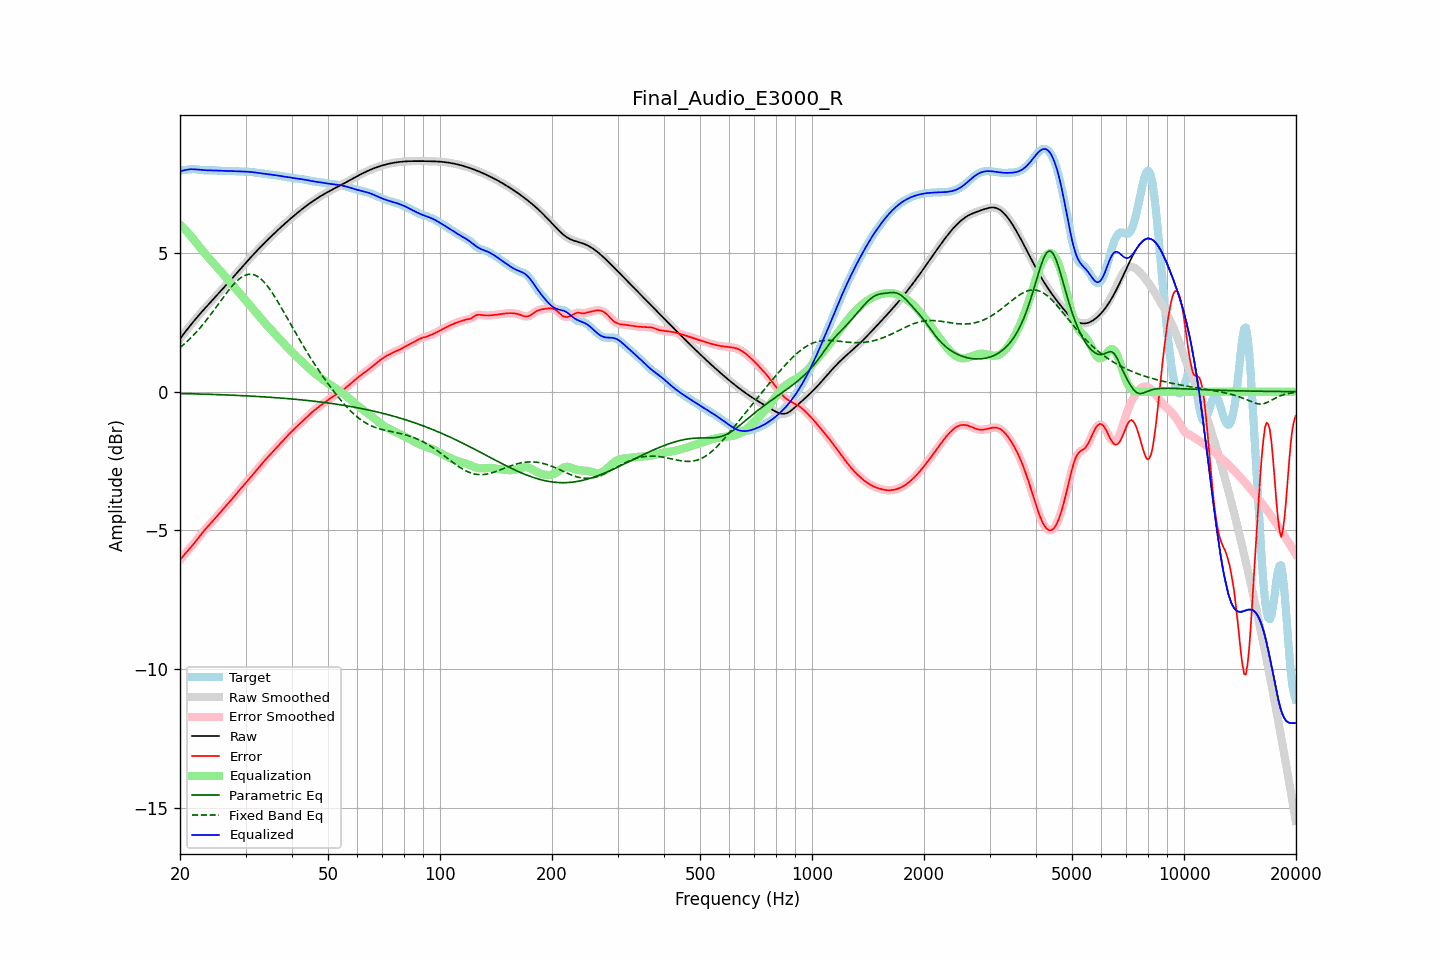

The table this chart was drawn from, first rows:
frequency, raw, error, smoothed, error_smoothed, equalization, parametric_eq, fixed_band_eq, equalized_raw, equalized_smoothed, target
20.00, 1.91, -6.07, 1.91, -6.07, 6.03, -0.07, 1.59, 7.94, 7.94, 7.98
20.20, 1.98, -6.00, 1.98, -6.00, 5.97, -0.07, 1.64, 7.96, 7.96, 7.98
20.40, 2.06, -5.93, 2.06, -5.93, 5.91, -0.07, 1.68, 7.97, 7.97, 7.99
20.61, 2.13, -5.86, 2.13, -5.86, 5.85, -0.07, 1.74, 7.99, 7.99, 7.99
20.81, 2.21, -5.79, 2.21, -5.79, 5.79, -0.07, 1.79, 8.00, 8.00, 8.00
21.02, 2.28, -5.73, 2.28, -5.72, 5.73, -0.07, 1.84, 8.01, 8.01, 8.01
21.23, 2.36, -5.66, 2.36, -5.66, 5.66, -0.08, 1.90, 8.02, 8.02, 8.02
21.44, 2.43, -5.59, 2.43, -5.59, 5.59, -0.08, 1.96, 8.02, 8.02, 8.02
21.66, 2.50, -5.52, 2.50, -5.52, 5.52, -0.08, 2.02, 8.02, 8.02, 8.02
21.87, 2.57, -5.45, 2.57, -5.45, 5.45, -0.08, 2.08, 8.02, 8.02, 8.02
22.09, 2.64, -5.38, 2.64, -5.38, 5.38, -0.08, 2.14, 8.02, 8.02, 8.02
22.31, 2.71, -5.31, 2.71, -5.31, 5.30, -0.08, 2.20, 8.01, 8.01, 8.01
22.54, 2.77, -5.23, 2.77, -5.23, 5.23, -0.08, 2.27, 8.01, 8.01, 8.01
22.76, 2.84, -5.16, 2.84, -5.16, 5.16, -0.09, 2.34, 8.00, 8.00, 8.00
22.99, 2.91, -5.08, 2.91, -5.08, 5.09, -0.09, 2.41, 7.99, 7.99, 7.99
23.22, 2.97, -5.01, 2.97, -5.01, 5.02, -0.09, 2.48, 7.99, 7.99, 7.98
23.45, 3.04, -4.94, 3.04, -4.94, 4.95, -0.09, 2.55, 7.98, 7.98, 7.98
23.69, 3.10, -4.88, 3.10, -4.88, 4.88, -0.09, 2.62, 7.98, 7.98, 7.98
23.92, 3.16, -4.82, 3.16, -4.82, 4.82, -0.10, 2.70, 7.98, 7.98, 7.98
24.16, 3.23, -4.75, 3.23, -4.75, 4.75, -0.10, 2.77, 7.98, 7.98, 7.98
24.40, 3.29, -4.69, 3.29, -4.69, 4.69, -0.10, 2.85, 7.98, 7.98, 7.98
24.65, 3.35, -4.63, 3.35, -4.63, 4.62, -0.10, 2.93, 7.98, 7.98, 7.98
24.89, 3.42, -4.56, 3.42, -4.56, 4.56, -0.10, 3.01, 7.97, 7.97, 7.98
25.14, 3.48, -4.49, 3.48, -4.49, 4.49, -0.11, 3.09, 7.97, 7.97, 7.97
25.39, 3.54, -4.42, 3.54, -4.42, 4.43, -0.11, 3.17, 7.97, 7.97, 7.97
25.65, 3.61, -4.36, 3.61, -4.36, 4.36, -0.11, 3.25, 7.97, 7.97, 7.96
25.91, 3.67, -4.29, 3.67, -4.29, 4.29, -0.11, 3.33, 7.96, 7.96, 7.96
26.16, 3.73, -4.22, 3.74, -4.22, 4.23, -0.11, 3.41, 7.96, 7.96, 7.96
26.43, 3.80, -4.16, 3.80, -4.16, 4.16, -0.12, 3.49, 7.96, 7.96, 7.96
26.69, 3.86, -4.10, 3.86, -4.10, 4.10, -0.12, 3.56, 7.96, 7.96, 7.96
26.96, 3.93, -4.03, 3.93, -4.03, 4.03, -0.12, 3.64, 7.96, 7.96, 7.96
27.23, 3.99, -3.96, 3.99, -3.96, 3.96, -0.12, 3.71, 7.96, 7.96, 7.96
27.50, 4.06, -3.90, 4.06, -3.90, 3.89, -0.13, 3.78, 7.95, 7.95, 7.96
27.77, 4.13, -3.83, 4.13, -3.83, 3.83, -0.13, 3.85, 7.95, 7.95, 7.95
28.05, 4.19, -3.76, 4.19, -3.76, 3.76, -0.13, 3.91, 7.95, 7.95, 7.95
28.33, 4.26, -3.69, 4.26, -3.69, 3.69, -0.13, 3.97, 7.95, 7.95, 7.95
28.62, 4.32, -3.62, 4.32, -3.62, 3.62, -0.14, 4.02, 7.94, 7.94, 7.94
28.90, 4.39, -3.55, 4.39, -3.55, 3.55, -0.14, 4.07, 7.94, 7.94, 7.94
29.19, 4.45, -3.48, 4.45, -3.48, 3.48, -0.14, 4.12, 7.94, 7.94, 7.94
29.48, 4.52, -3.42, 4.52, -3.42, 3.42, -0.14, 4.15, 7.94, 7.94, 7.94
29.78, 4.58, -3.35, 4.59, -3.35, 3.35, -0.15, 4.18, 7.93, 7.93, 7.94
30.08, 4.65, -3.28, 4.65, -3.28, 3.28, -0.15, 4.21, 7.93, 7.93, 7.93
30.38, 4.71, -3.22, 4.71, -3.22, 3.22, -0.15, 4.23, 7.93, 7.93, 7.93
30.68, 4.78, -3.15, 4.78, -3.15, 3.15, -0.16, 4.23, 7.93, 7.93, 7.93
30.99, 4.84, -3.08, 4.84, -3.08, 3.08, -0.16, 4.24, 7.92, 7.92, 7.92
31.30, 4.90, -3.01, 4.90, -3.01, 3.01, -0.16, 4.23, 7.92, 7.92, 7.92
31.61, 4.97, -2.94, 4.97, -2.94, 2.94, -0.17, 4.21, 7.91, 7.91, 7.91
31.93, 5.03, -2.87, 5.03, -2.87, 2.87, -0.17, 4.19, 7.90, 7.90, 7.90
32.24, 5.09, -2.80, 5.09, -2.80, 2.80, -0.17, 4.16, 7.89, 7.89, 7.89
32.57, 5.15, -2.73, 5.15, -2.73, 2.73, -0.18, 4.12, 7.88, 7.88, 7.88
32.89, 5.21, -2.67, 5.21, -2.67, 2.67, -0.18, 4.08, 7.87, 7.88, 7.88
33.22, 5.27, -2.60, 5.27, -2.60, 2.60, -0.18, 4.03, 7.87, 7.87, 7.87
33.55, 5.33, -2.53, 5.33, -2.53, 2.53, -0.19, 3.97, 7.86, 7.86, 7.86
33.89, 5.39, -2.46, 5.39, -2.46, 2.47, -0.19, 3.90, 7.85, 7.85, 7.85
34.23, 5.44, -2.40, 5.44, -2.40, 2.40, -0.19, 3.84, 7.84, 7.84, 7.84
34.57, 5.50, -2.34, 5.50, -2.34, 2.34, -0.20, 3.76, 7.84, 7.84, 7.84
34.92, 5.56, -2.27, 5.56, -2.27, 2.27, -0.20, 3.68, 7.83, 7.83, 7.83
35.27, 5.61, -2.21, 5.61, -2.21, 2.21, -0.21, 3.60, 7.82, 7.82, 7.82
35.62, 5.67, -2.15, 5.67, -2.15, 2.15, -0.21, 3.51, 7.82, 7.82, 7.82
35.97, 5.72, -2.09, 5.72, -2.09, 2.08, -0.21, 3.42, 7.81, 7.81, 7.81
... 635 more rows
